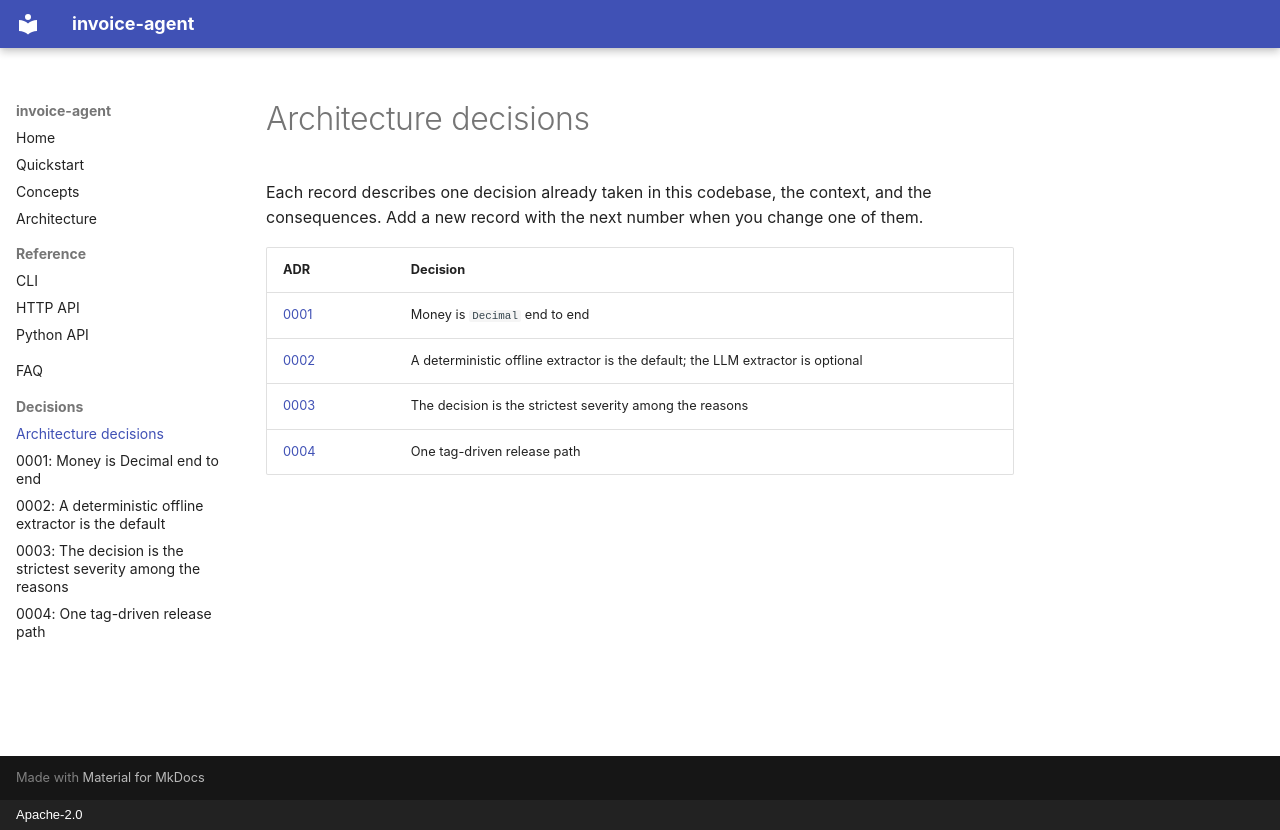

repository: superintelligenceco/invoice-agent · page: adr/index.html · generator: mkdocs · copyright: Apache-2.0

# Architecture decisions

Each record describes one decision already taken in this codebase, the context, and the
consequences. Add a new record with the next number when you change one of them.

| ADR | Decision |
| --- | --- |
| [0001](0001-decimal-money.md) | Money is `Decimal` end to end |
| [0002](0002-offline-layout-extractor.md) | A deterministic offline extractor is the default; the LLM extractor is optional |
| [0003](0003-strictest-severity-decision.md) | The decision is the strictest severity among the reasons |
| [0004](0004-tag-driven-release.md) | One tag-driven release path |
